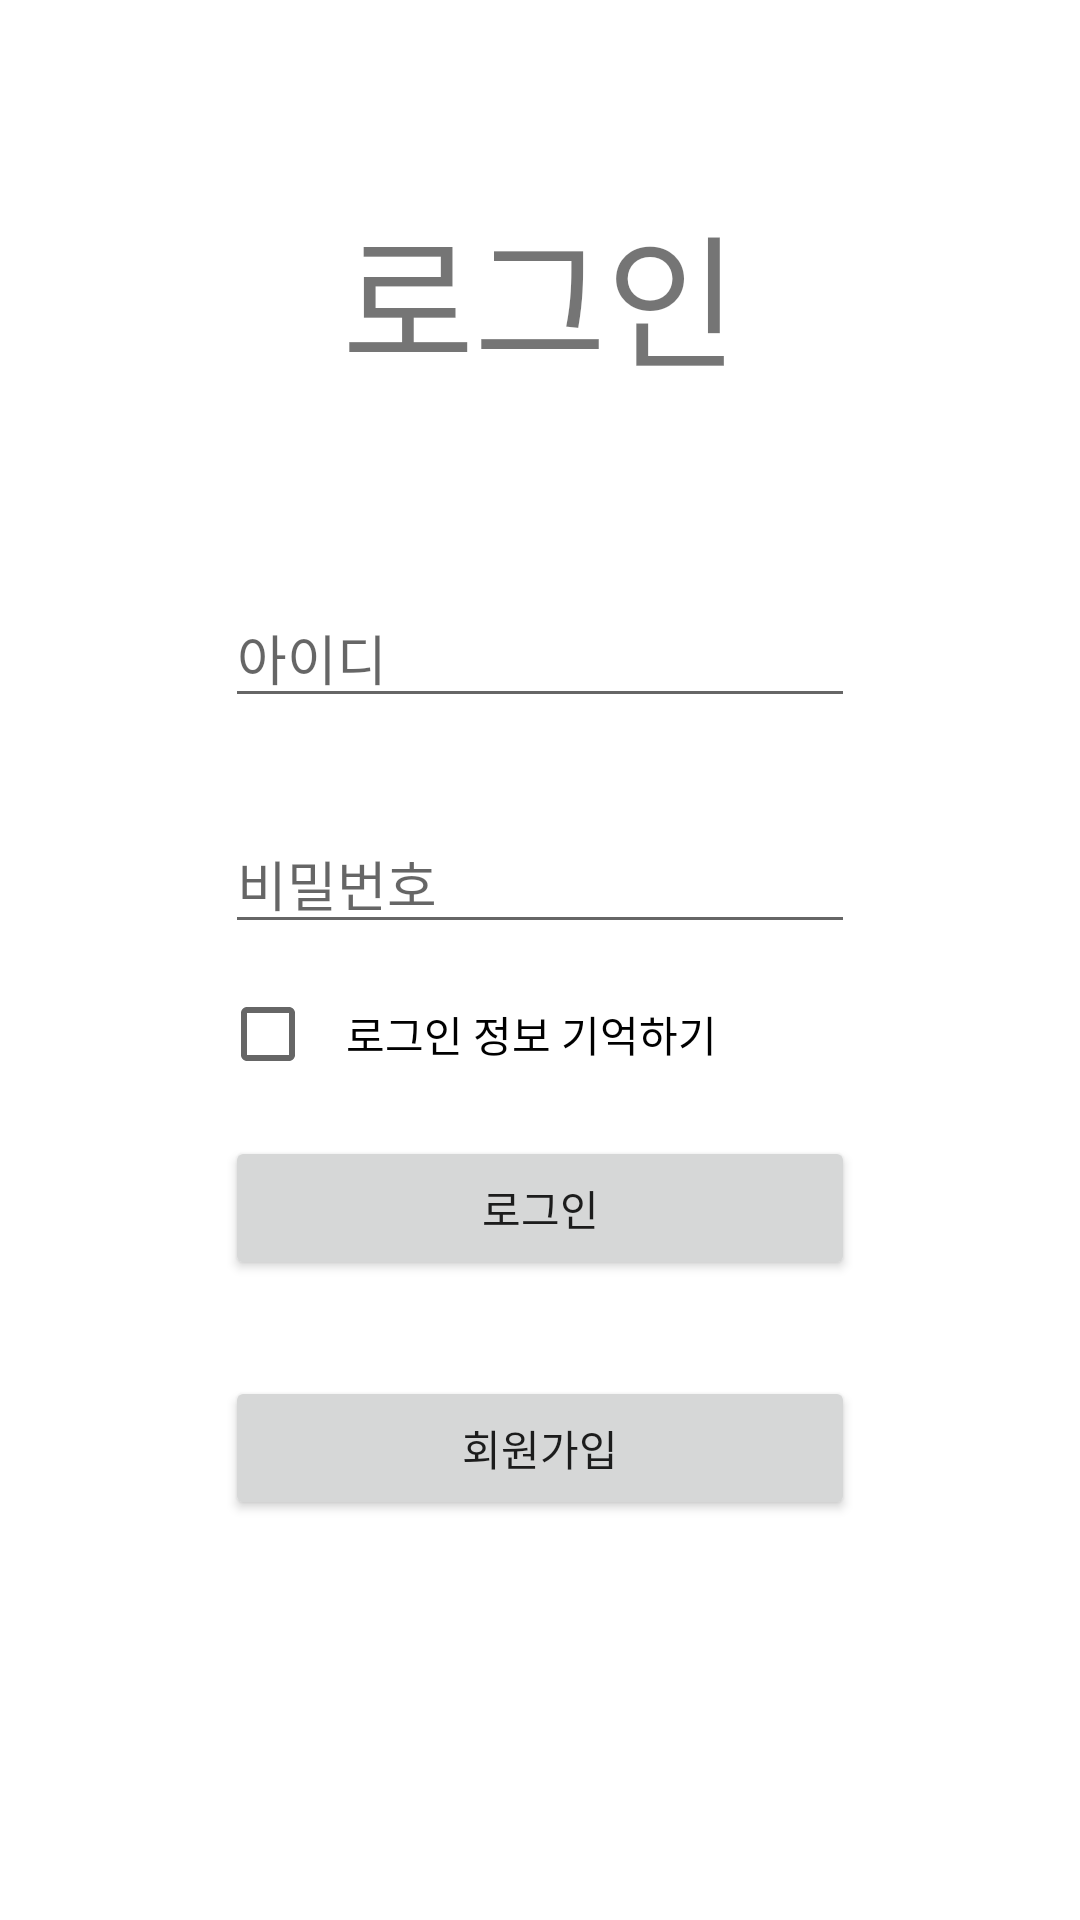

Here is an Android app screen rendered from its layout file. Give the layout XML and the strings, colors and styles it references.
<!-- AndroidManifest.xml: application theme Theme.Household_account_book -->
<!-- res/layout/activity_login.xml -->
<?xml version="1.0" encoding="utf-8"?>
<androidx.constraintlayout.widget.ConstraintLayout
    xmlns:android="http://schemas.android.com/apk/res/android"
    xmlns:app="http://schemas.android.com/apk/res-auto"
    xmlns:tools="http://schemas.android.com/tools"
    android:layout_width="match_parent"
    android:layout_height="match_parent"
    tools:context=".LoginActivity">

    <EditText
        android:id="@+id/et_id"
        android:layout_width="wrap_content"
        android:layout_height="wrap_content"
        android:layout_marginStart="8dp"
        android:layout_marginTop="196dp"
        android:layout_marginEnd="8dp"
        android:ems="10"
        android:fontFamily="@font/im_hyemin_bold"
        android:hint="아이디"
        android:inputType="textPersonName"
        app:layout_constraintEnd_toEndOf="parent"
        app:layout_constraintStart_toStartOf="parent"
        app:layout_constraintTop_toTopOf="parent" />

    <EditText
        android:id="@+id/et_pass"
        android:layout_width="wrap_content"
        android:layout_height="wrap_content"
        android:layout_marginStart="8dp"
        android:layout_marginTop="32dp"
        android:layout_marginEnd="8dp"
        android:ems="10"
        android:fontFamily="@font/im_hyemin_bold"
        android:hint="비밀번호"
        android:inputType="textPersonName"
        app:layout_constraintEnd_toEndOf="@+id/et_id"
        app:layout_constraintStart_toStartOf="@+id/et_id"
        app:layout_constraintTop_toBottomOf="@+id/et_id" />

    <Button
        android:id="@+id/btn_login"
        android:layout_width="0dp"
        android:layout_height="wrap_content"
        android:layout_marginTop="64dp"
        android:fontFamily="@font/im_hyemin_bold"
        android:text="로그인"
        app:layout_constraintEnd_toEndOf="@+id/et_pass"
        app:layout_constraintHorizontal_bias="0.0"
        app:layout_constraintStart_toStartOf="@+id/et_pass"
        app:layout_constraintTop_toBottomOf="@+id/et_pass" />

    <Button
        android:id="@+id/btn_register"
        android:layout_width="0dp"
        android:layout_height="wrap_content"
        android:layout_marginTop="32dp"
        android:fontFamily="@font/im_hyemin_bold"
        android:text="회원가입"
        app:layout_constraintEnd_toEndOf="@+id/btn_login"
        app:layout_constraintHorizontal_bias="0.0"
        app:layout_constraintStart_toStartOf="@+id/btn_login"
        app:layout_constraintTop_toBottomOf="@+id/btn_login" />

    <CheckBox
        android:id="@+id/chklogin"
        android:fontFamily="@font/im_hyemin_bold"
        android:layout_width="200dp"
        android:layout_height="46dp"
        android:layout_marginTop="43dp"
        android:layout_marginBottom="33dp"
        android:paddingLeft="10dp"
        android:paddingRight="0dp"
        android:text="로그인 정보 기억하기"
        app:layout_constraintBottom_toBottomOf="@+id/btn_login"
        app:layout_constraintEnd_toEndOf="parent"
        app:layout_constraintHorizontal_bias="0.459"
        app:layout_constraintStart_toStartOf="parent"
        app:layout_constraintTop_toTopOf="@+id/et_pass"
        app:layout_constraintVertical_bias="0.222" />

    <TextView
        android:id="@+id/login_title"
        android:layout_width="wrap_content"
        android:layout_height="wrap_content"
        android:fontFamily="@font/im_hyemin_bold"
        android:text="로그인"
        android:textSize="48sp"
        app:layout_constraintBottom_toTopOf="@+id/et_id"
        app:layout_constraintEnd_toEndOf="parent"
        app:layout_constraintStart_toStartOf="parent"
        app:layout_constraintTop_toTopOf="parent" />
</androidx.constraintlayout.widget.ConstraintLayout>
<!-- resources referenced by this layout -->
<resources>
  <style name="Theme.Household_account_book" parent="Theme.MaterialComponents.DayNight.DarkActionBar">
          
          <item name="colorPrimary">@color/green_pry</item>
          <item name="colorPrimaryVariant">@color/green_be</item>
          <item name="colorOnPrimary">@color/white</item>
          
          <item name="colorSecondary">@color/teal_200</item>
          <item name="colorSecondaryVariant">@color/teal_700</item>
          <item name="colorOnSecondary">@color/black</item>
          
          <item name="android:statusBarColor" tools:targetApi="l">?attr/colorPrimaryVariant</item>
          
      </style>
  <color name="green_pry">#BEFFC8</color>
  <color name="green_be">#00DF8E</color>
  <color name="white">#FFFFFFFF</color>
  <color name="teal_200">#FF03DAC5</color>
  <color name="teal_700">#FF018786</color>
  <color name="black">#FF000000</color>
</resources>
